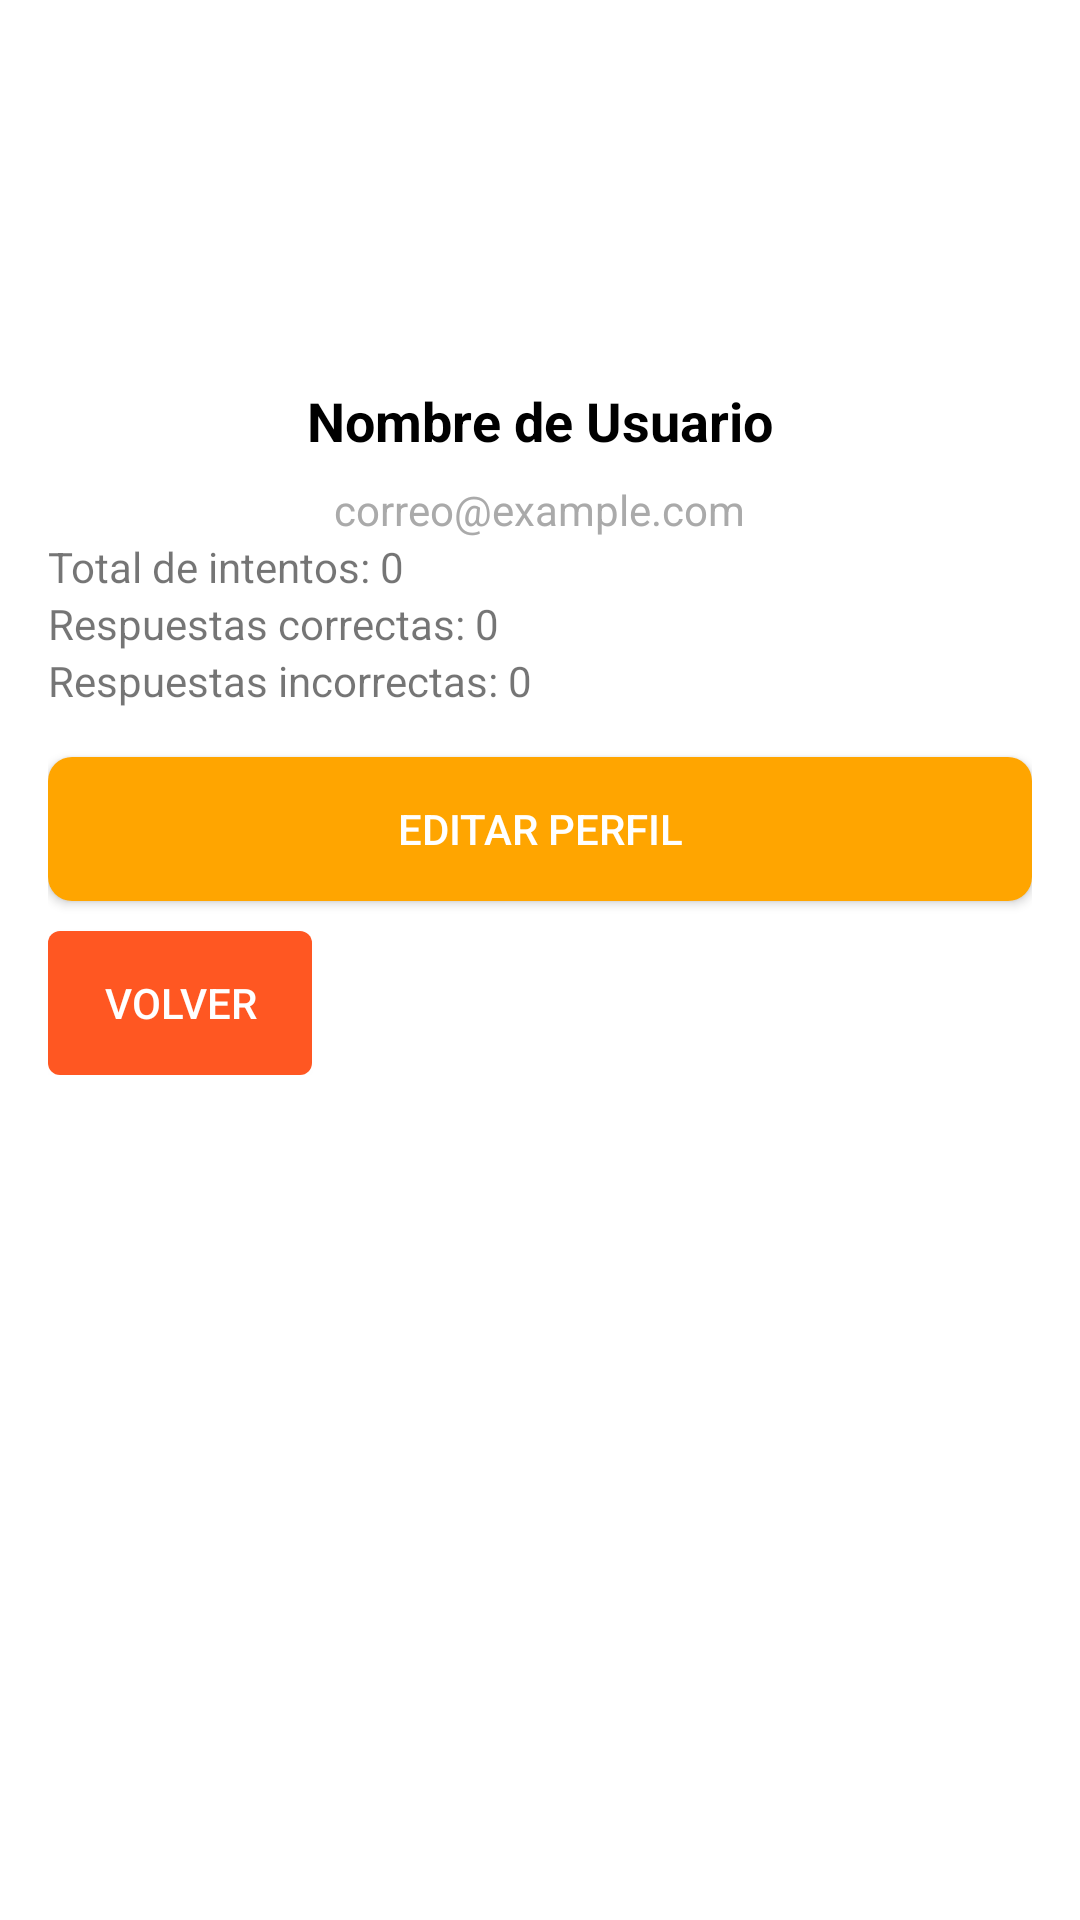

Reconstruct the res/layout file that produces this screen, plus the resources it refers to.
<!-- AndroidManifest.xml: activity theme AppTheme -->
<!-- res/layout/activity_profile.xml -->
<?xml version="1.0" encoding="utf-8"?>
<androidx.constraintlayout.widget.ConstraintLayout xmlns:android="http://schemas.android.com/apk/res/android"
    xmlns:app="http://schemas.android.com/apk/res-auto"
    xmlns:tools="http://schemas.android.com/tools"
    android:layout_width="match_parent"
    android:layout_height="match_parent"
    android:background="@android:color/white"
    tools:context=".ProfileActivity">

    <LinearLayout
        android:layout_width="match_parent"
        android:layout_height="wrap_content"
        android:layout_centerInParent="true"
        android:orientation="vertical"
        android:padding="16dp"
        tools:layout_editor_absoluteX="-16dp"
        tools:layout_editor_absoluteY="120dp">

        <ImageView
            android:id="@+id/profileImage"
            android:layout_width="96dp"
            android:layout_height="96dp"
            android:layout_gravity="center_horizontal"
            android:layout_marginBottom="16dp"
            android:contentDescription="Profile Image"
            android:src="@drawable/profile_image_placeholder" />

        <TextView
            android:id="@+id/usernameText"
            android:layout_width="wrap_content"
            android:layout_height="wrap_content"
            android:text="Nombre de Usuario"
            android:textColor="@android:color/black"
            android:textSize="18sp"
            android:textStyle="bold"
            android:layout_gravity="center_horizontal" />

        <TextView
            android:id="@+id/emailText"
            android:layout_width="wrap_content"
            android:layout_height="wrap_content"
            android:text="correo@example.com"
            android:textColor="@android:color/darker_gray"
            android:layout_gravity="center_horizontal"
            android:layout_marginTop="8dp" />

        <LinearLayout
            android:layout_width="match_parent"
            android:layout_height="wrap_content"
            android:orientation="vertical">

            <TextView
                android:id="@+id/totalIntentos"
                android:layout_width="wrap_content"
                android:layout_height="wrap_content"
                android:text="Total de intentos: 0"
                android:textSize="14sp"
                android:layout_gravity="start" />

            <TextView
                android:id="@+id/respuestasCorrectas"
                android:layout_width="wrap_content"
                android:layout_height="wrap_content"
                android:text="Respuestas correctas: 0"
                android:textSize="14sp"
                android:layout_gravity="start" />

            <TextView
                android:id="@+id/respuestasIncorrectas"
                android:layout_width="wrap_content"
                android:layout_height="wrap_content"
                android:text="Respuestas incorrectas: 0"
                android:textSize="14sp"
                android:layout_gravity="start" />

            

        </LinearLayout>

        <Button
            android:id="@+id/editProfileButton"
            android:layout_width="match_parent"
            android:layout_height="wrap_content"
            android:background="@drawable/button_rounded"
            android:text="Editar Perfil"
            android:textColor="@android:color/white"
            android:layout_marginTop="16dp" />
        <Button
            android:id="@+id/btnVolver"
            android:layout_width="wrap_content"
            android:layout_height="wrap_content"
            android:text="Volver"
            android:layout_marginTop="10sp"
            style="@style/BotonVolver" />

    </LinearLayout>
</androidx.constraintlayout.widget.ConstraintLayout>
<!-- resources referenced by this layout -->
<resources>
  <!-- drawable button_rounded (drawable) -->
  <shape xmlns:android="http://schemas.android.com/apk/res/android">
          <solid android:color="@color/colorOrange"/>
          <corners android:radius="8dp"/>
      </shape>
  <style name="BotonVolver">
          <item name="android:background">@drawable/boton_volver_background</item>
          <item name="android:textColor">@android:color/white</item>
          
      </style>
  <style name="AppTheme" parent="Theme.AppCompat.Light.NoActionBar">
      </style>
  <color name="colorOrange">#FFA500</color>
  <!-- drawable boton_volver_background (drawable) -->
  <?xml version="1.0" encoding="utf-8"?>
  <shape xmlns:android="http://schemas.android.com/apk/res/android"
      android:shape="rectangle">
      <solid android:color="@color/colorBotonVolver" /> 
      <corners android:radius="4dp" /> 
  </shape>
  <color name="colorBotonVolver">#FF5722</color>
</resources>
